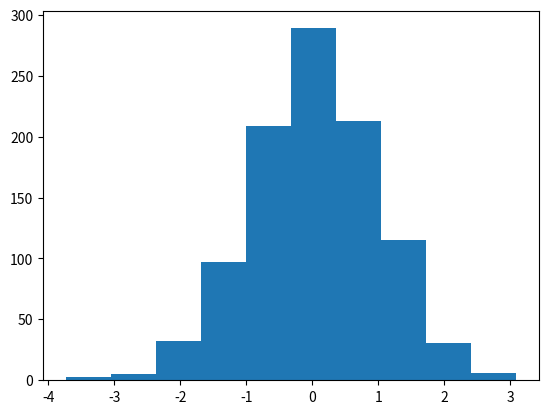

Write the Python code that produced this figure.
import matplotlib.pyplot as plt
import numpy as np
x = np.random.randn(1000)
plt.hist(x)